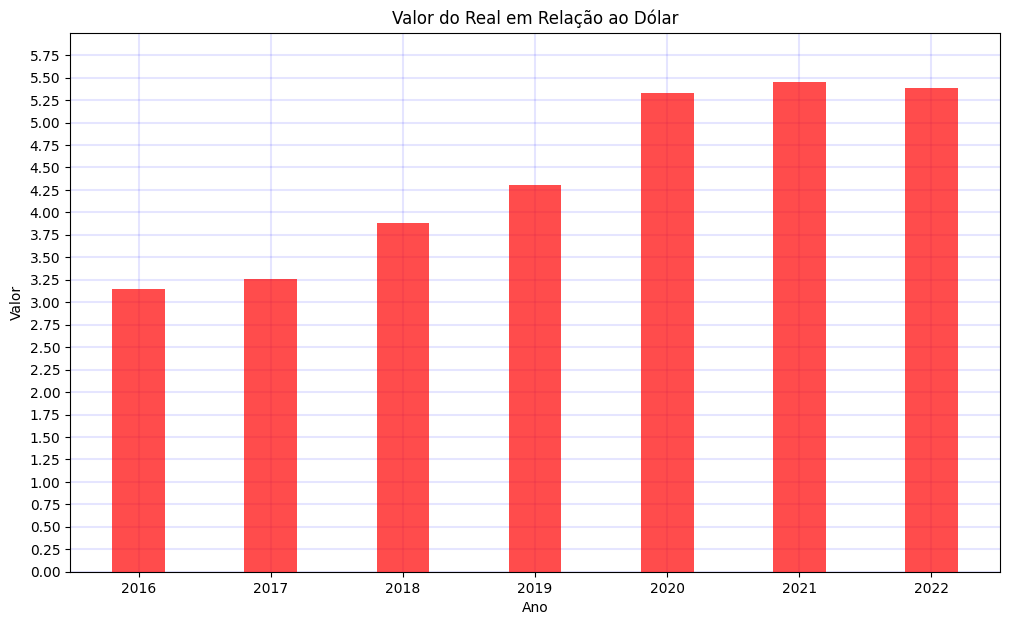

Here is the Python script that generated this plot:
import matplotlib.pyplot as plt
import numpy as np

# atividade 3

plt.style.use('default')

plt.figure(figsize=(12,7))

plt.grid(
    c='blue',
    ls='solid',
    lw=1.5,
    alpha=0.1,
    zorder=1
)

year = np.array([i for i in range(2016, 2023)])
dolar = np.array([3.15, 3.26, 3.88, 4.30, 5.33, 5.45, 5.39])

plt.xlabel("Ano")
plt.ylabel("Valor")
plt.title("Valor do Real em Relação ao Dólar")

plt.xticks([i for i in range(2016, 2023)])
plt.yticks([(i/100) for i in range(0, 600, 25)])

plt.ylim(0, 6)

plt.bar(year, dolar, color='red', width=0.4, zorder=3, alpha=0.7)

plt.show()